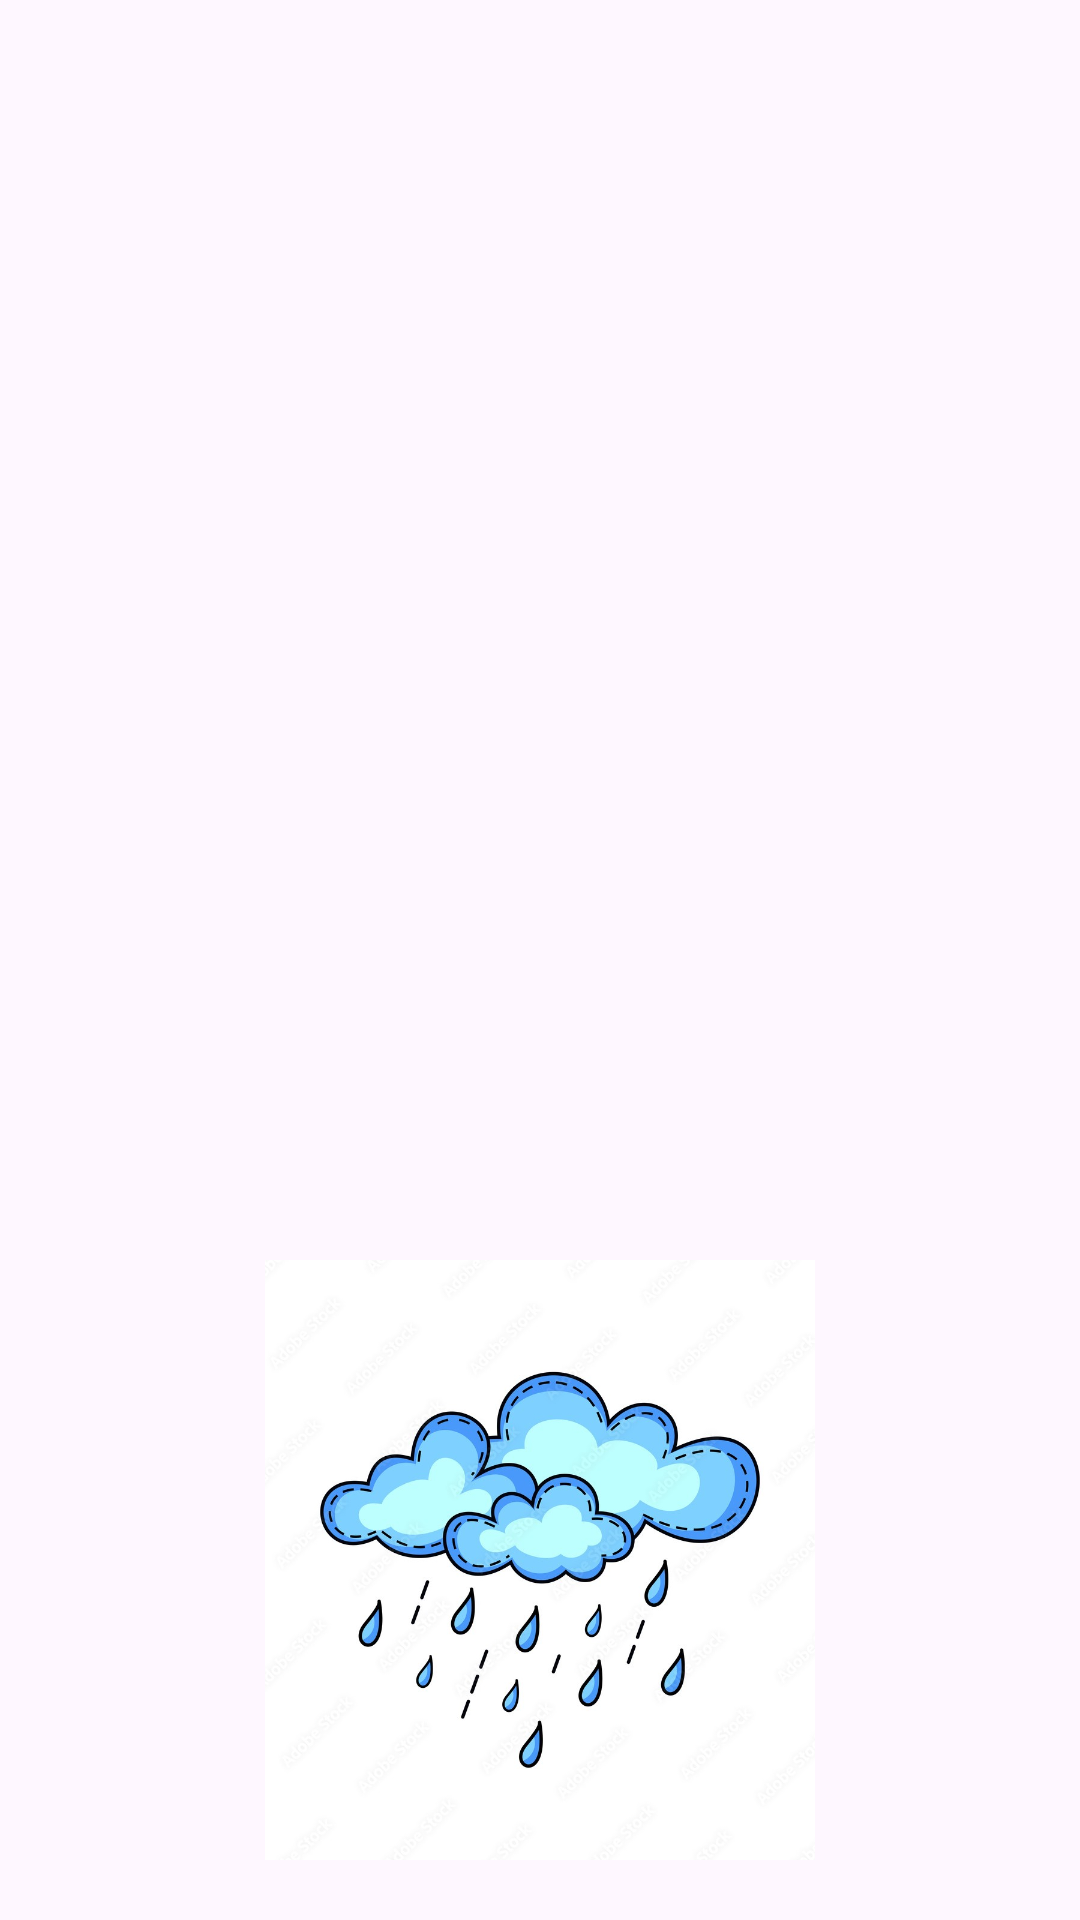

Write the Android layout XML for this screen, with the resource values it uses.
<!-- AndroidManifest.xml: application theme Theme.AplikacijaZaPrognozuVremena -->
<!-- res/layout/activity_splash_screen.xml -->
<?xml version="1.0" encoding="utf-8"?>
<LinearLayout xmlns:android="http://schemas.android.com/apk/res/android"
    xmlns:tools="http://schemas.android.com/tools"
    android:id="@+id/layoutSplashScreen"
    android:gravity="center"
    android:orientation="vertical"
    android:layout_width="match_parent"
    android:layout_height="match_parent"
    tools:context=".activities.SplashScreenActivity">

        <ImageView
            android:id="@+id/sunnySplashScreen"
            android:layout_width="200dp"
            android:layout_height="200dp"
            android:src="@drawable/sunny"
            tools:ignore="ImageContrastCheck"
            android:importantForAccessibility="no" />

        <ImageView
            android:id="@+id/cloudySplashScreen"
            android:layout_width="200dp"
            android:layout_height="200dp"
            android:src="@drawable/clouds"
            android:importantForAccessibility="no" />

        <ImageView
            android:id="@+id/rainySplashScreen"
            android:layout_width="200dp"
            android:layout_height="200dp"
            android:src="@drawable/rainy"
            android:importantForAccessibility="no" />

</LinearLayout>
<!-- resources referenced by this layout -->
<resources>
  <!-- drawable rainy: jpg bitmap (drawable, 119209 bytes) -->
  <style name="Theme.AplikacijaZaPrognozuVremena" parent="Base.Theme.AplikacijaZaPrognozuVremena" />
  <style name="Base.Theme.AplikacijaZaPrognozuVremena" parent="Theme.Material3.DayNight.NoActionBar">
          
          
      </style>
</resources>
